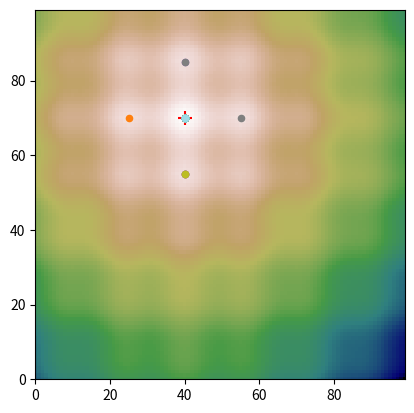

The matplotlib source for this figure:
import numpy as np
import random

N = 100     # size of the problem is N x N                                      
steps = 3000    # total number of iterations                                        
tracks = 50

# generate a landscape with multiple local optima                                          
def generator(x, y, x0=0.0, y0=0.0):
    return np.sin((x/N-x0)*np.pi)+np.sin((y/N-y0)*np.pi)+\
        .07*np.cos(12*(x/N-x0)*np.pi)+.07*np.cos(12*(y/N-y0)*np.pi)

x0 = np.random.random() - 0.5
y0 = np.random.random() - 0.5
h = np.fromfunction(np.vectorize(generator), (N, N), x0=x0, y0=y0, dtype=int)
peak_x, peak_y = np.unravel_index(np.argmax(h), h.shape)

# starting points                                                               
x = np.random.randint(0, N, tracks)
y = np.random.randint(0, N, tracks)

def main():
    global x
    global y

    for step in range(steps):
        # add a temperature schedule here
        T = 2*max(0, ((steps-step*1.2)/steps))**3
        # update solutions on each search track                                     
        for i in range(tracks):
            # try a new solution near the current one                               
            x_new = np.random.randint(max(0, x[i]-2), min(N, x[i]+2+1))
            y_new = np.random.randint(max(0, y[i]-2), min(N, y[i]+2+1))
            S_old = h[x[i], y[i]]
            S_new = h[x_new, y_new]

            # change this to use simulated annealing
            if S_new > S_old:
                x[i], y[i] = x_new, y_new   # new solution is better, go there       
            else:
                prob = 0
                if T!=0:
                    prob = np.exp(-(S_old-S_new)/T)
                if prob > 0.5:
                    x[i], y[i] = x_new, y_new
                # pass                        # if the new solution is worse, do nothing

    # Number of tracks found the peak
    print(sum([x[j] == peak_x and y[j] == peak_y for j in range(tracks)])) 

main()

import matplotlib.pyplot as plt
from matplotlib import cm

plt.xlim(0, N-1)
plt.ylim(0, N-1)
plt.imshow(h, cmap=cm.gist_earth)
plt.scatter([peak_y], [peak_x], color='red', marker='+', s=100)

for j in range(tracks):

    c = cm.tab20(j/tracks)    # use different colors for different tracks 
    plt.scatter([y[j]], [x[j]], color=c, s=20)

plt.show()
